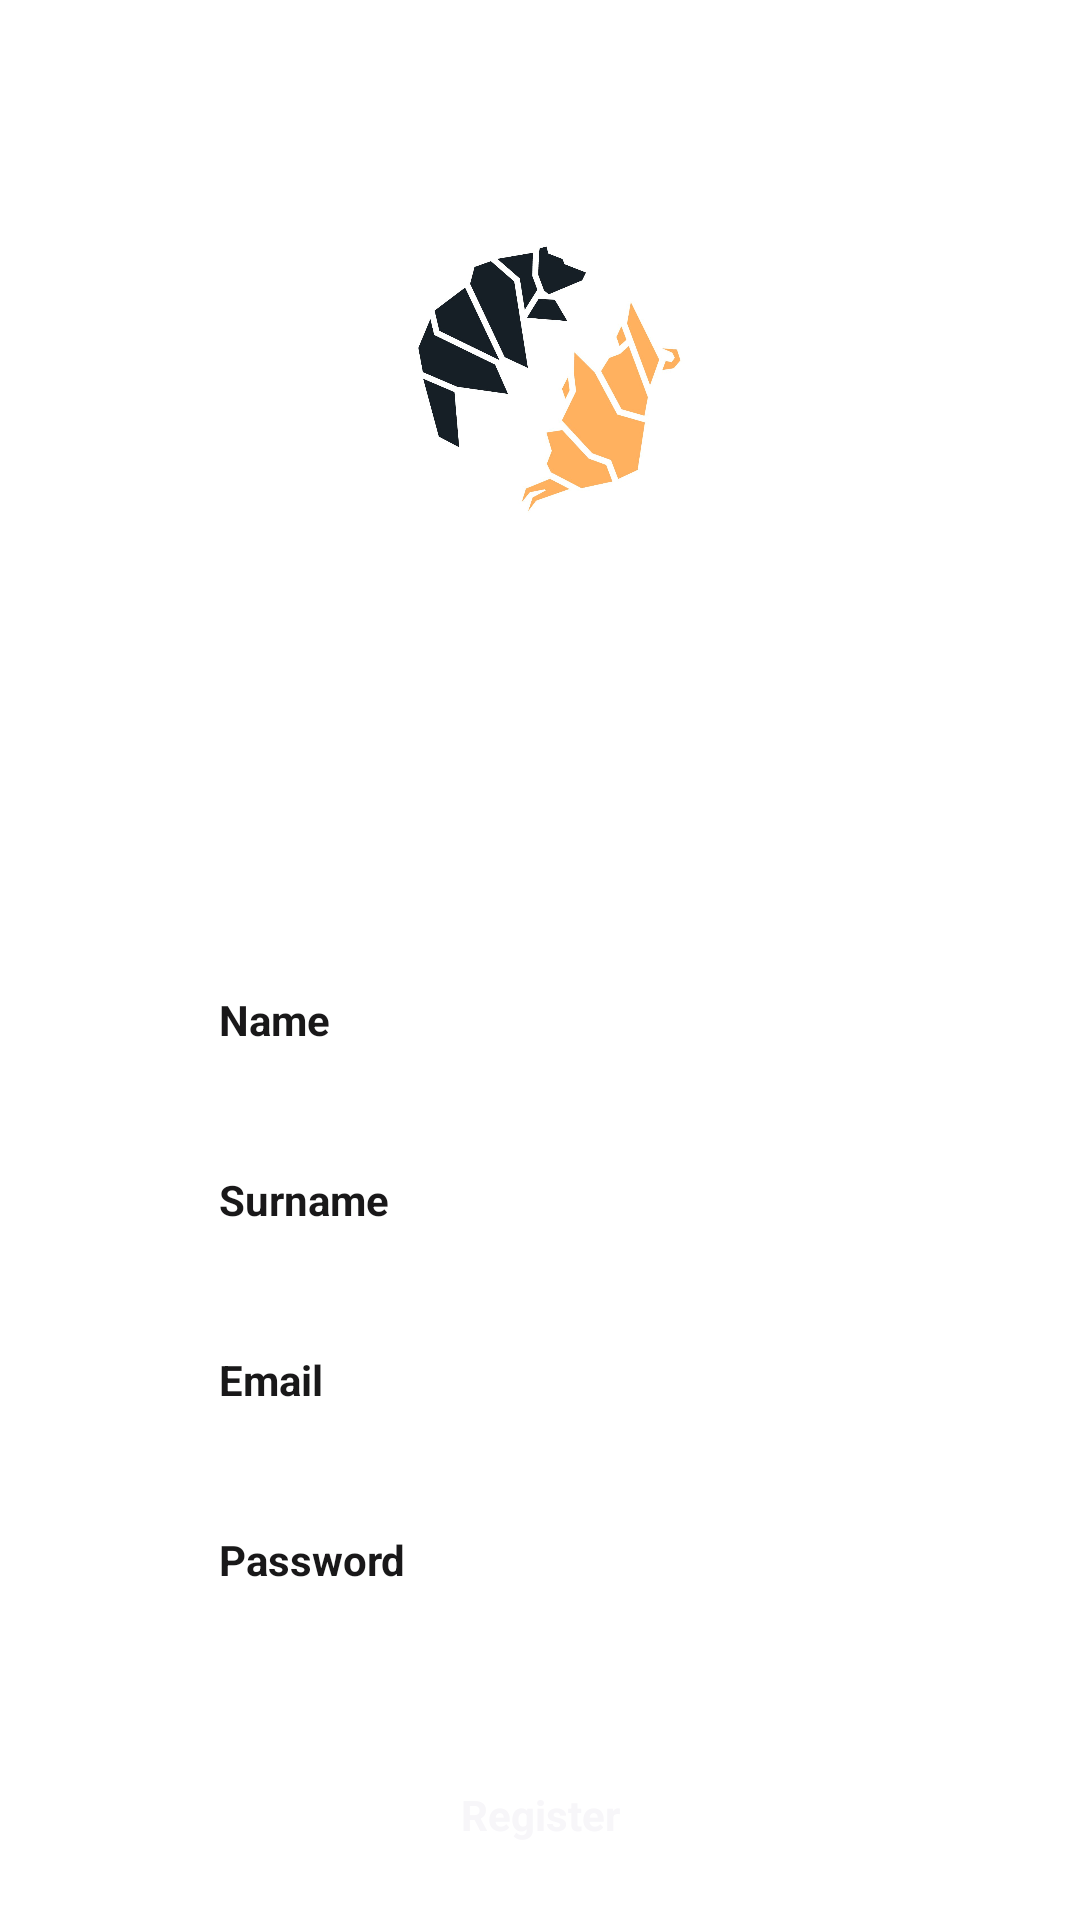

Here is an Android app screen rendered from its layout file. Give the layout XML and the strings, colors and styles it references.
<!-- AndroidManifest.xml: application theme Theme.SamsungItProject -->
<!-- res/layout/activity_register.xml -->
<?xml version="1.0" encoding="utf-8"?>
<FrameLayout xmlns:android="http://schemas.android.com/apk/res/android"
    xmlns:app="http://schemas.android.com/apk/res-auto"
    xmlns:tools="http://schemas.android.com/tools"
    android:layout_width="match_parent"
    android:layout_height="match_parent"
    tools:context=".Authorization.Login.LoginActivity"
    android:background="#FFFFFF">

    <LinearLayout
        android:layout_marginTop="70dp"
        android:layout_width="110dp"
        android:layout_height="110dp"
        android:layout_gravity="center_horizontal"
        android:background="#FFFFFF">
        <ImageView
            android:layout_marginRight="135dp"
            android:id="@+id/logo"
            android:layout_marginLeft="10dp"
            android:layout_width="94dp"
            android:layout_height="95dp"
            android:layout_gravity="center"
            android:src="@drawable/logo"/>
    </LinearLayout>


    <RelativeLayout
        android:layout_marginTop="300dp"
        android:layout_width="match_parent"
        android:layout_height="260dp"
        android:layout_marginLeft="30dp"
        android:layout_marginRight="30dp"
        android:background="@drawable/black_backgroud">

        <EditText
            style="@style/Widget.MaterialComponents.TextInputLayout.OutlinedBox"
            android:id="@+id/Name_r"
            android:layout_height="40dp"
            android:layout_width="match_parent"
            android:layout_marginRight="20dp"
            android:layout_marginLeft="20dp"
            android:layout_marginTop="20dp"
            android:shadowRadius="134"
            android:background="@drawable/white_background"
            android:hint="Name"
            android:textColorHint="@color/black"
            android:paddingLeft="23dp"
            android:textStyle="bold">
        </EditText>

        <EditText
            style="@style/Widget.MaterialComponents.TextInputLayout.OutlinedBox"
            android:id="@+id/Surname_r"
            android:layout_width="match_parent"
            android:layout_height="40dp"
            android:layout_marginLeft="20dp"
            android:layout_marginTop="80dp"
            android:layout_marginRight="20dp"
            android:background="@drawable/white_background"
            android:hint="Surname"
            android:textColorHint="@color/black"
            android:paddingLeft="23dp"
            android:shadowRadius="134"
            android:textStyle="bold"/>

        <EditText
            style="@style/Widget.MaterialComponents.TextInputLayout.OutlinedBox"
            android:id="@+id/Email_r"
            android:layout_width="match_parent"
            android:layout_height="40dp"
            android:layout_marginLeft="20dp"
            android:layout_marginTop="140dp"
            android:layout_marginRight="20dp"
            android:background="@drawable/white_background"
            android:hint="Email"
            android:textColorHint="@color/black"
            android:paddingLeft="23dp"
            android:shadowRadius="134"
            android:textStyle="bold"/>

        <EditText
            style="@style/Widget.MaterialComponents.TextInputLayout.OutlinedBox"
            android:id="@+id/Password_r"
            android:layout_width="match_parent"
            android:layout_height="40dp"
            android:layout_marginLeft="20dp"
            android:layout_marginTop="200dp"
            android:layout_marginRight="20dp"
            android:background="@drawable/white_background"
            android:hint="Password"
            android:textColorHint="@color/black"
            android:paddingLeft="23dp"
            android:shadowRadius="134"
            android:textStyle="bold"/>


    </RelativeLayout>


    <androidx.appcompat.widget.AppCompatButton
        android:id="@+id/btnRegister_r"
        style="@style/Widget.MaterialComponents.TextInputLayout.OutlinedBox"
        android:layout_width="match_parent"
        android:layout_height="50dp"
        android:layout_marginTop="580dp"
        android:textStyle="bold"
        android:layout_marginLeft="30dp"
        android:layout_marginRight="30dp"
        android:background="@drawable/black_backgroud"
        android:text="Register"
        android:textColor="@color/white"/>

    <TextView
        android:textColor="@color/black"
        android:id="@+id/tvToLogin"
        android:layout_width="wrap_content"
        android:layout_height="wrap_content"
        android:layout_marginTop="640dp"
        android:text="Do you have an account?"
        android:layout_gravity="center_horizontal"/>

</FrameLayout>
<!-- resources referenced by this layout -->
<resources>
  <color name="black">#191819</color>
  <color name="white">#f7f6f9</color>
  <!-- drawable logo: png bitmap (drawable, 237214 bytes) -->
  <style name="Theme.SamsungItProject" parent="Theme.AppCompat.Light.NoActionBar">
          
          <item name="colorPrimary">@color/white</item>
          <item name="colorPrimaryVariant">@color/black</item>
          <item name="colorOnPrimary">@color/white</item>
          
          <item name="colorSecondary">@color/teal_200</item>
          <item name="colorSecondaryVariant">@color/teal_700</item>
          <item name="colorOnSecondary">@color/black</item>
          
          <item name="android:statusBarColor" tools:targetApi="l">?attr/colorPrimaryVariant</item>
          
      </style>
  <color name="teal_200">#FF03DAC5</color>
  <color name="teal_700">#FF018786</color>
</resources>
